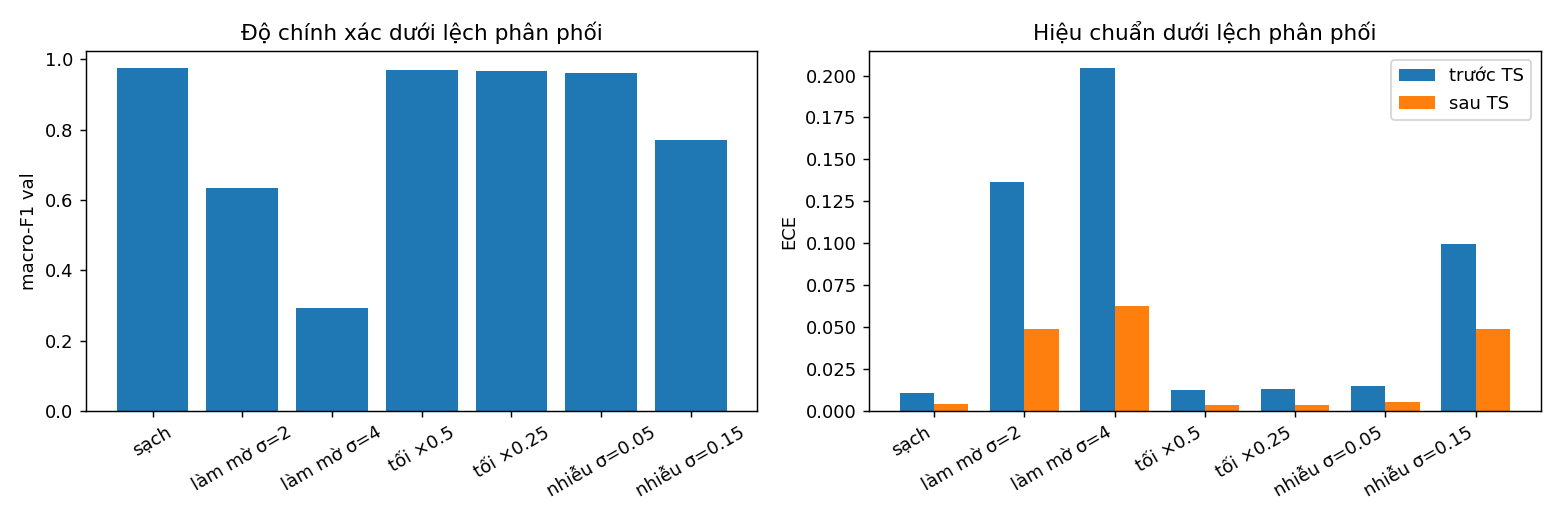

The file beside this chart, header and first rows:
điều kiện, macro-F1 val, top-1 val, ECE trước TS, ECE sau TS (T val sạch), T
sạch, 0.9744, 0.9809, 0.01071, 0.004013, 1.563
làm mờ σ=2, 0.6347, 0.7475, 0.1367, 0.0487, 1.563
làm mờ σ=4, 0.2914, 0.587, 0.2043, 0.06234, 1.563
tối ×0.5, 0.9698, 0.9769, 0.01241, 0.0038, 1.563
tối ×0.25, 0.9672, 0.9743, 0.01317, 0.003756, 1.563
nhiễu σ=0.05, 0.962, 0.9709, 0.01465, 0.005481, 1.563
nhiễu σ=0.15, 0.7711, 0.834, 0.0996, 0.04879, 1.563
